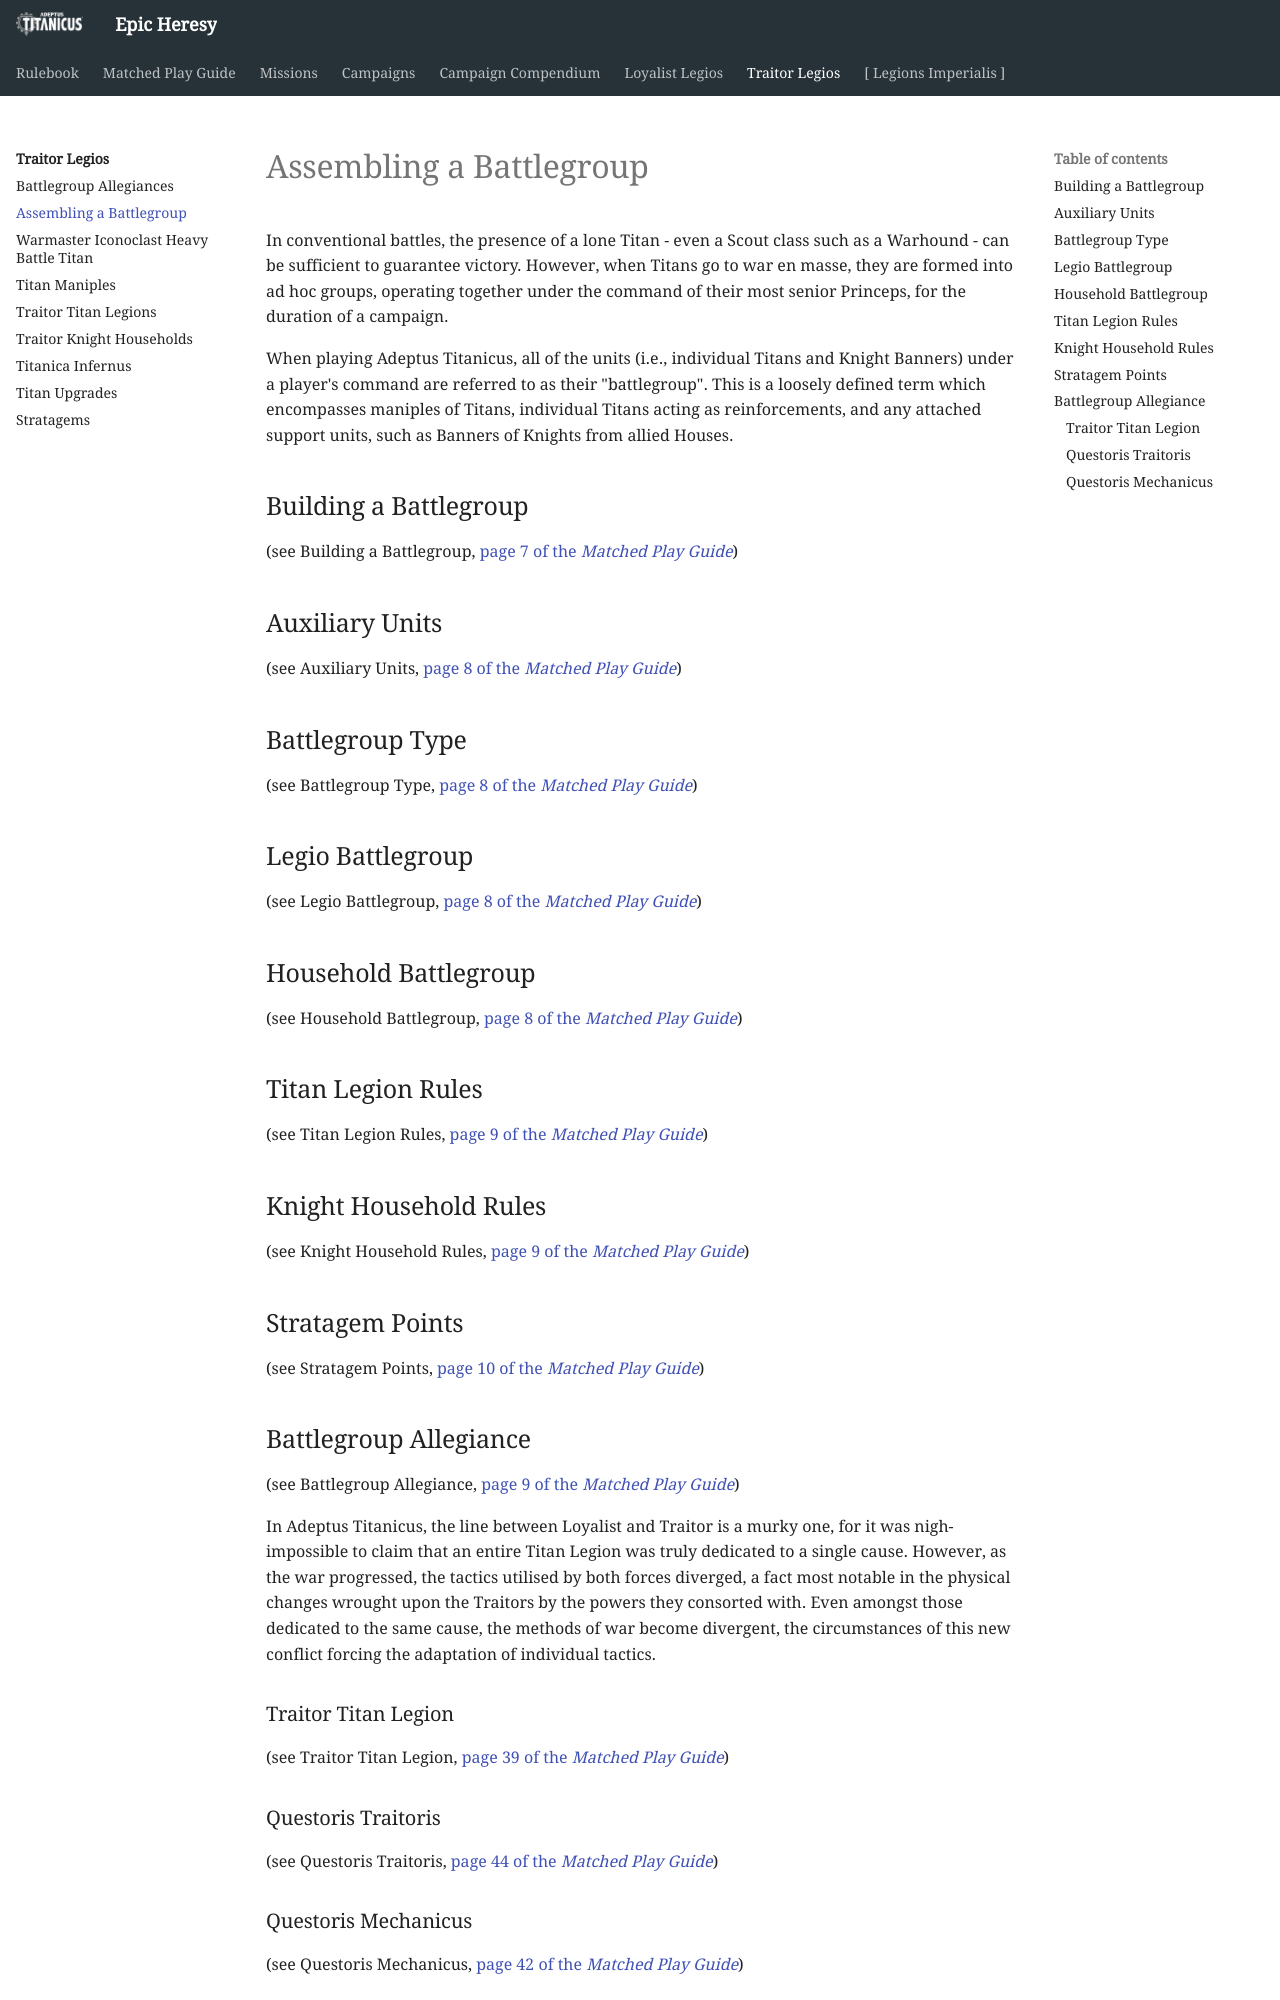

repository: BBBase-EHeresy-PPPub/EHeresy · page: at2018/traitor_legios/assembling_a_battlegroup/index.html · generator: mkdocs

# Assembling a Battlegroup

In conventional battles, the presence of a lone Titan - even a Scout class such as a Warhound - can be sufficient to guarantee victory. However, when Titans go to war en masse, they are formed into ad hoc groups, operating together under the command of their most senior Princeps, for the duration of a campaign.

When playing Adeptus Titanicus, all of the units (i.e., individual Titans and Knight Banners) under a player's command are referred to as their "battlegroup". This is a loosely defined term which encompasses maniples of Titans, individual Titans acting as reinforcements, and any attached support units, such as Banners of Knights from allied Houses.

## Building a Battlegroup

(see Building a Battlegroup, [page 7 of the *Matched Play Guide*](../matched_play_guide/organised_play.md#building-a-battlegroup))

## Auxiliary Units

(see Auxiliary Units, [page 8 of the *Matched Play Guide*](../matched_play_guide/organised_play.md#auxiliary-titans-and-auxiliary-knight-banners))

## Battlegroup Type

(see Battlegroup Type, [page 8 of the *Matched Play Guide*](../matched_play_guide/organised_play.md#battlegroup-type))

## Legio Battlegroup

(see Legio Battlegroup, [page 8 of the *Matched Play Guide*](../matched_play_guide/organised_play.md#legio-battlegroup))

## Household Battlegroup

(see Household Battlegroup, [page 8 of the *Matched Play Guide*](../matched_play_guide/organised_play.md#household-battlegroup))

## Titan Legion Rules

(see Titan Legion Rules, [page 9 of the *Matched Play Guide*](../matched_play_guide/organised_play.md#titan-legion-rules))

## Knight Household Rules

(see Knight Household Rules, [page 9 of the *Matched Play Guide*](../matched_play_guide/organised_play.md#knight-household-rules))

## Stratagem Points

(see Stratagem Points, [page 10 of the *Matched Play Guide*](../matched_play_guide/organised_play.md#stratagem-points))

## Battlegroup Allegiance

(see Battlegroup Allegiance, [page 9 of the *Matched Play Guide*](../matched_play_guide/organised_play.md#battlegroup-allegiance))

In Adeptus Titanicus, the line between Loyalist and Traitor is a murky one, for it was nigh-impossible to claim that an entire Titan Legion was truly dedicated to a single cause. However, as the war progressed, the tactics utilised by both forces diverged, a fact most notable in the physical changes wrought upon the Traitors by the powers they consorted with. Even amongst those dedicated to the same cause, the methods of war become divergent, the circumstances of this new conflict forcing the adaptation of individual tactics.

### Traitor Titan Legion

(see Traitor Titan Legion, [page 39 of the *Matched Play Guide*](../matched_play_guide/battlegroup_allegiances.md#traitor-titan-legion))

### Questoris Traitoris

(see Questoris Traitoris, [page 44 of the *Matched Play Guide*](../matched_play_guide/battlegroup_allegiances.md#questoris-traitoris))
